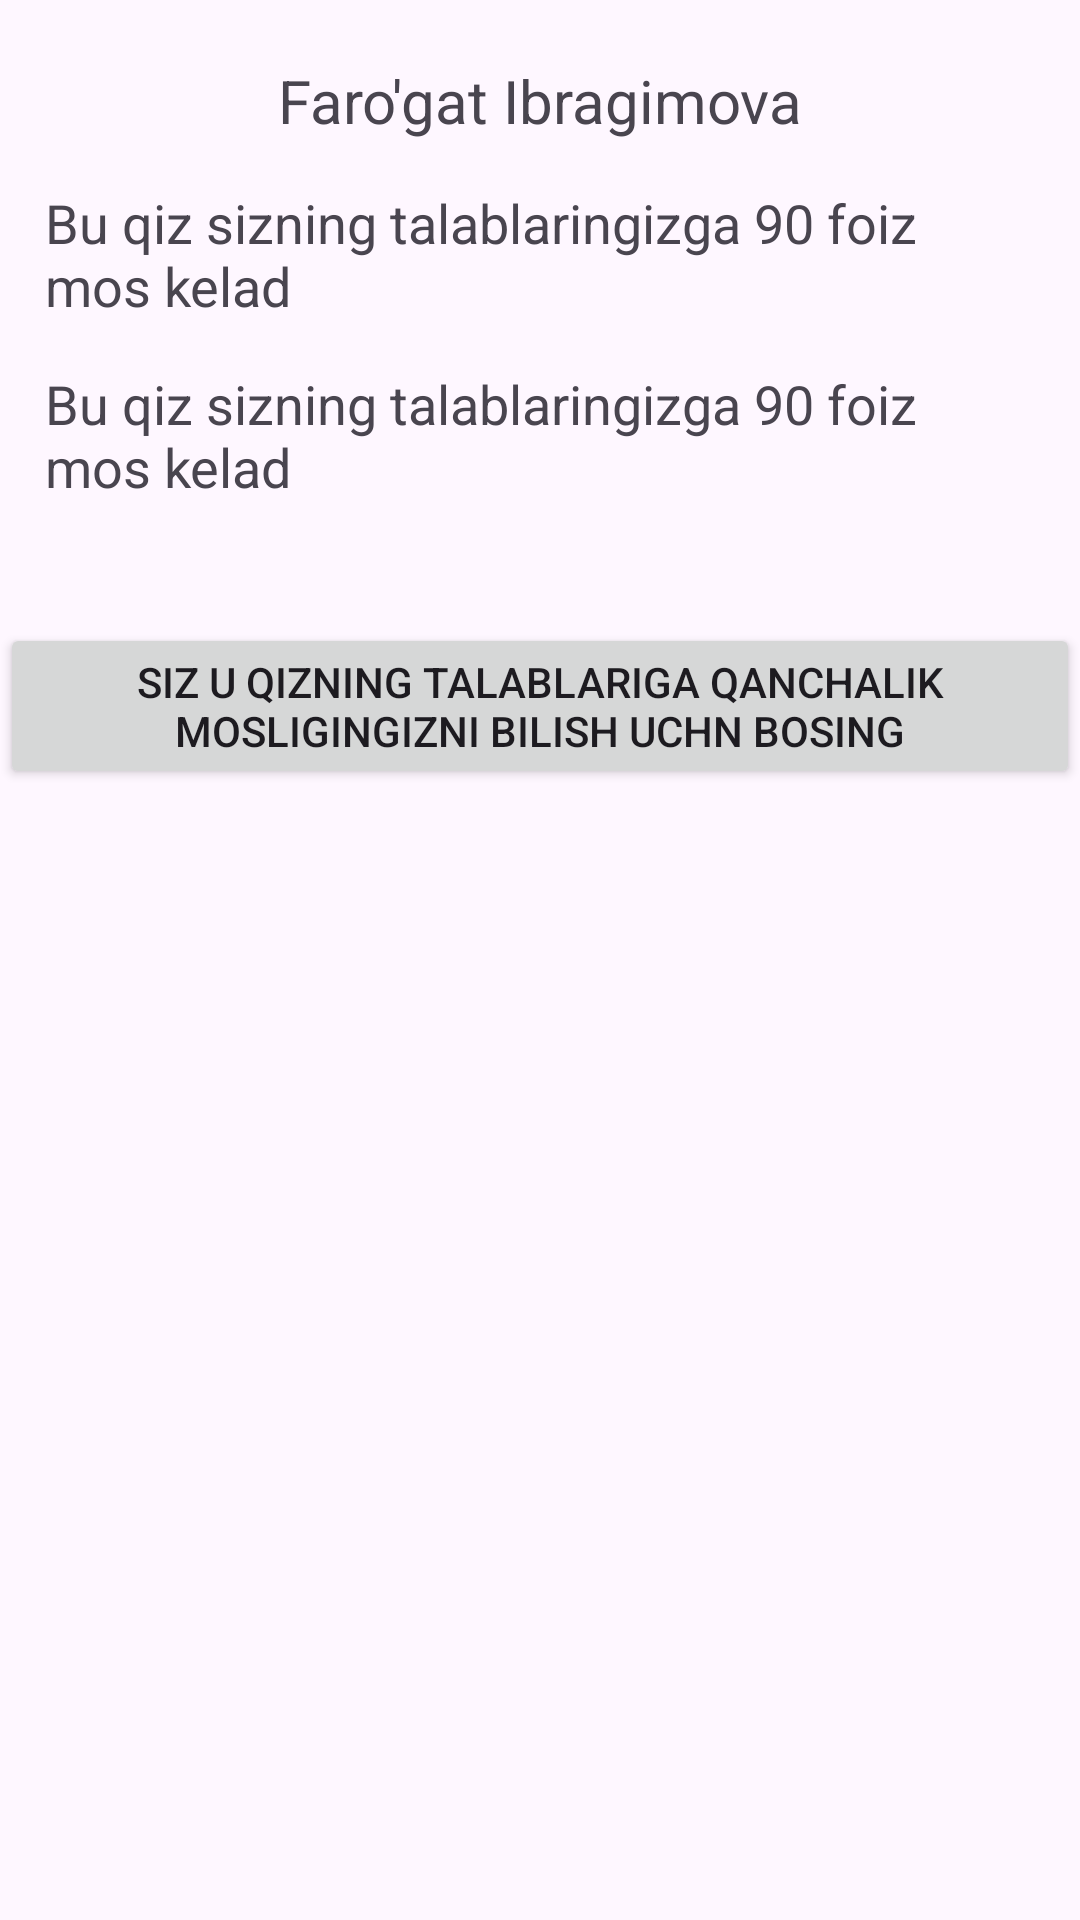

Layout XML and referenced resources for this Android screen:
<!-- AndroidManifest.xml: application theme Theme.Testoviy_Dating -->
<!-- res/layout/fragment_girls_percentage.xml -->
<?xml version="1.0" encoding="utf-8"?>
<androidx.core.widget.NestedScrollView xmlns:android="http://schemas.android.com/apk/res/android"
    xmlns:tools="http://schemas.android.com/tools"
    android:layout_width="match_parent"
    android:layout_height="match_parent"
    xmlns:app="http://schemas.android.com/apk/res-auto"
    tools:context=".childfragments.GirlsPercentageFragment">

    <androidx.constraintlayout.widget.ConstraintLayout
        android:layout_width="match_parent"
        android:layout_height="match_parent">






        <TextView
            android:layout_width="wrap_content"
            android:layout_height="wrap_content"
            android:text="Faro'gat Ibragimova"
            android:textSize="20sp"
            app:layout_constraintTop_toTopOf="parent"
            app:layout_constraintStart_toStartOf="parent"
            app:layout_constraintEnd_toEndOf="parent"
            android:id="@+id/expectations"
            android:layout_marginTop="20sp"/>

        <TextView
            android:layout_width="wrap_content"
            android:layout_height="wrap_content"
            android:textSize="18sp"
            android:text="Bu qiz sizning talablaringizga 90 foiz mos kelad"
            app:layout_constraintTop_toBottomOf="@id/expectations"
            app:layout_constraintStart_toStartOf="parent"
            app:layout_constraintEnd_toEndOf="parent"
            android:layout_marginTop="15dp"
            android:id="@+id/response"
            android:paddingHorizontal="15dp"/>


        <TextView
            android:layout_width="wrap_content"
            android:layout_height="wrap_content"
            android:textSize="18sp"
            android:text="Bu qiz sizning talablaringizga 90 foiz mos kelad"
            app:layout_constraintTop_toBottomOf="@id/response"
            app:layout_constraintStart_toStartOf="parent"
            app:layout_constraintEnd_toEndOf="parent"
            android:layout_marginTop="15dp"
            android:id="@+id/percentage"
            android:paddingHorizontal="15dp"/>


        <Button
            android:layout_width="wrap_content"
            android:layout_height="wrap_content"
            android:text="siz u qizning talablariga qanchalik mosligingizni bilish uchn bosing"
            app:layout_constraintTop_toBottomOf="@id/percentage"
            app:layout_constraintStart_toStartOf="parent"
            app:layout_constraintEnd_toEndOf="parent"
            android:layout_marginTop="40sp"
            android:id="@+id/kettu"/>

    </androidx.constraintlayout.widget.ConstraintLayout>


</androidx.core.widget.NestedScrollView>
<!-- resources referenced by this layout -->
<resources>
  <style name="Theme.Testoviy_Dating" parent="Base.Theme.Testoviy_Dating" />
  <style name="Base.Theme.Testoviy_Dating" parent="Theme.Material3.DayNight.NoActionBar">
          
          
      </style>
</resources>
